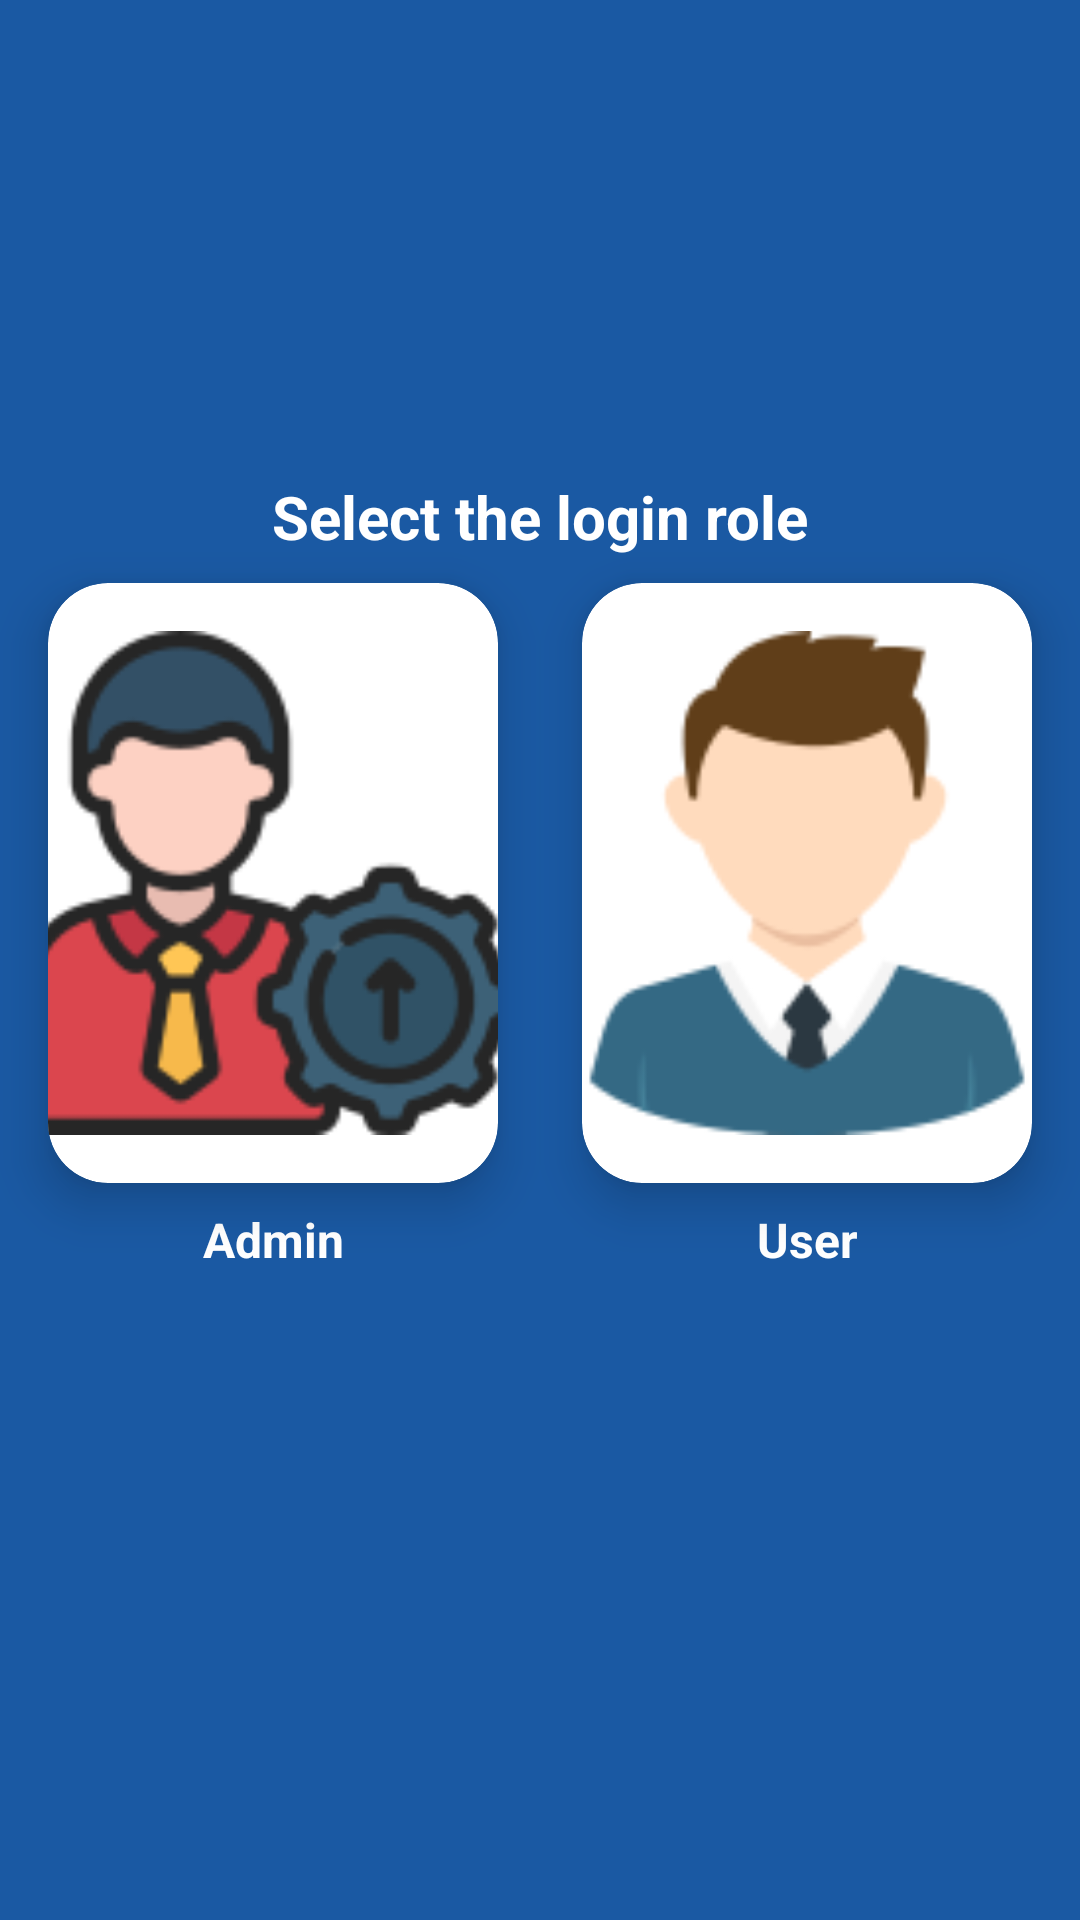

The Android layout XML behind this screen, and the referenced resources:
<!-- AndroidManifest.xml: application theme Theme.AppCompat.DayNight.NoActionBar -->
<!-- res/layout/authorization.xml -->
<?xml version="1.0" encoding="utf-8"?>
<androidx.constraintlayout.widget.ConstraintLayout xmlns:android="http://schemas.android.com/apk/res/android"
    xmlns:app="http://schemas.android.com/apk/res-auto"
    xmlns:tools="http://schemas.android.com/tools"
    android:layout_width="match_parent"
    android:layout_height="match_parent"
    android:background="#1A59A3">

    
    <TextView
        android:id="@+id/titleTextView"
        android:layout_width="wrap_content"
        android:layout_height="wrap_content"
        android:text="Select the login role"
        android:textColor="@color/white"
        android:textSize="20sp"
        android:textStyle="bold"
        app:layout_constraintTop_toTopOf="parent"
        app:layout_constraintStart_toStartOf="parent"
        app:layout_constraintEnd_toEndOf="parent"
        app:layout_constraintBottom_toTopOf="@+id/guideline"
        android:layout_marginTop="50dp"
        tools:ignore="MissingConstraints" />

    
    <androidx.constraintlayout.widget.Guideline
        android:id="@+id/guideline"
        android:layout_width="wrap_content"
        android:layout_height="wrap_content"
        android:orientation="horizontal"
        app:layout_constraintGuide_percent="0.46" />

    
    <androidx.cardview.widget.CardView
        android:id="@+id/adminCardView"
        android:layout_width="150dp"
        android:layout_height="200dp"
        android:layout_marginStart="16dp"
        app:cardCornerRadius="20dp"
        app:cardElevation="10dp"
        app:layout_constraintStart_toStartOf="parent"
        app:layout_constraintTop_toTopOf="@id/guideline"
        app:layout_constraintBottom_toBottomOf="@id/guideline">

        <ImageButton
            android:id="@+id/admin_button"
            android:layout_width="match_parent"
            android:layout_height="match_parent"
            android:background="@android:color/transparent"
            android:padding="16dp"
            android:scaleType="centerCrop"
            android:src="@drawable/admin_img" />
    </androidx.cardview.widget.CardView>

    
    <TextView
        android:id="@+id/textView2"
        android:layout_width="wrap_content"
        android:layout_height="wrap_content"
        android:text="Admin"
        android:textColor="@color/white"
        android:textSize="16sp"
        android:textStyle="bold"
        app:layout_constraintTop_toBottomOf="@id/adminCardView"
        app:layout_constraintStart_toStartOf="@id/adminCardView"
        app:layout_constraintEnd_toEndOf="@id/adminCardView"
        android:layout_marginTop="8dp" />

    
    <androidx.cardview.widget.CardView
        android:id="@+id/userCardView"
        android:layout_width="150dp"
        android:layout_height="200dp"
        android:layout_marginEnd="16dp"
        app:cardCornerRadius="20dp"
        app:cardElevation="10dp"
        app:layout_constraintEnd_toEndOf="parent"
        app:layout_constraintTop_toTopOf="@id/guideline"
        app:layout_constraintBottom_toBottomOf="@id/guideline">

        <ImageButton
            android:id="@+id/user_button"
            android:layout_width="match_parent"
            android:layout_height="match_parent"
            android:background="@android:color/transparent"
            android:scaleType="centerCrop"
            android:src="@drawable/user_img"
            android:padding="16dp" />
    </androidx.cardview.widget.CardView>

    
    <TextView
        android:id="@+id/textView3"
        android:layout_width="wrap_content"
        android:layout_height="wrap_content"
        android:text="User"
        android:textColor="@color/white"
        android:textSize="16sp"
        android:textStyle="bold"
        app:layout_constraintTop_toBottomOf="@id/userCardView"
        app:layout_constraintStart_toStartOf="@id/userCardView"
        app:layout_constraintEnd_toEndOf="@id/userCardView"
        android:layout_marginTop="8dp" />

</androidx.constraintlayout.widget.ConstraintLayout>
<!-- resources referenced by this layout -->
<resources>
  <color name="white">#FFFFFFFF</color>
  <!-- drawable admin_img: png bitmap (drawable, 7583 bytes) -->
  <!-- drawable user_img: png bitmap (drawable, 4825 bytes) -->
</resources>
